Run: headless pygame with SDL's dummy video driver; simulated clock (each Clock.tick advances the game by its frame time, no real sleeping); random seed 0; keys injected as events and as key.get_pressed() state; no mouse input.
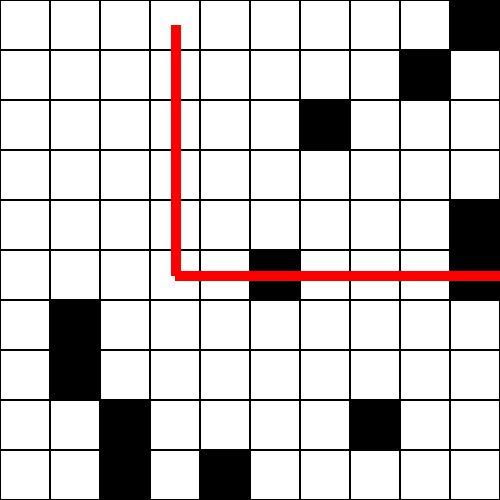
Frame 1 of 4 · flips 1–60 · no input
Frame 2 of 4 · flips 61–180 · tapped SPACE, RETURN · held RIGHT (→), D · screen unchanged from frame 1, image omitted
Frame 3 of 4 · flips 181–300 · held DOWN (↓), S · screen unchanged from frame 2, image omitted
Frame 4 of 4 · flips 301–420 · held LEFT (←), A, UP (↑), W · screen unchanged from frame 3, image omitted

The pygame program that drew these frames:

import pygame
import random

WHITE = (255, 255, 255)
BLACK = (0, 0, 0)
RED = (255, 0, 0)

SCREENSIZE = [500, 500]
screen = pygame.display.set_mode(SCREENSIZE, pygame.RESIZABLE)
CELLSIZE = 50

BOARD = [[random.choices([0, 1], weights=[10, 1], k=1)[0] for y in range(10)] for x in range(10)]
ROUTE = [[0, 3], [5, 3], [5, 10]]

c = pygame.time.Clock()
running = True
while running:
	for event in pygame.event.get():
		if event.type == pygame.QUIT:
			running = False
		elif event.type == pygame.VIDEORESIZE:
			screensize = [*event.dict["size"]]
			screen = pygame.display.set_mode(SCREENSIZE, pygame.RESIZABLE)
	# Drawing
	screen.fill(WHITE)
	# Board
	for x in range(len(BOARD)):
		for y in range(len(BOARD[x])):
			cellrect = pygame.Rect(x * CELLSIZE, y * CELLSIZE, CELLSIZE, CELLSIZE)
			if BOARD[x][y] == 0:
				pygame.draw.rect(screen, BLACK, cellrect, 1)
			else:
				pygame.draw.rect(screen, BLACK, cellrect)
	# Route
	for i in range(len(ROUTE) - 1):
		pixeltransform = (lambda x: round((x * CELLSIZE) + (0.5 * CELLSIZE)))
		start = (pixeltransform(ROUTE[i][1]), pixeltransform(ROUTE[i][0]))
		end = (pixeltransform(ROUTE[i + 1][1]), pixeltransform(ROUTE[i + 1][0]))
		pygame.draw.line(screen, RED, start, end, round(0.2 * CELLSIZE))
	# Flip
	pygame.display.flip()
	c.tick(60)
